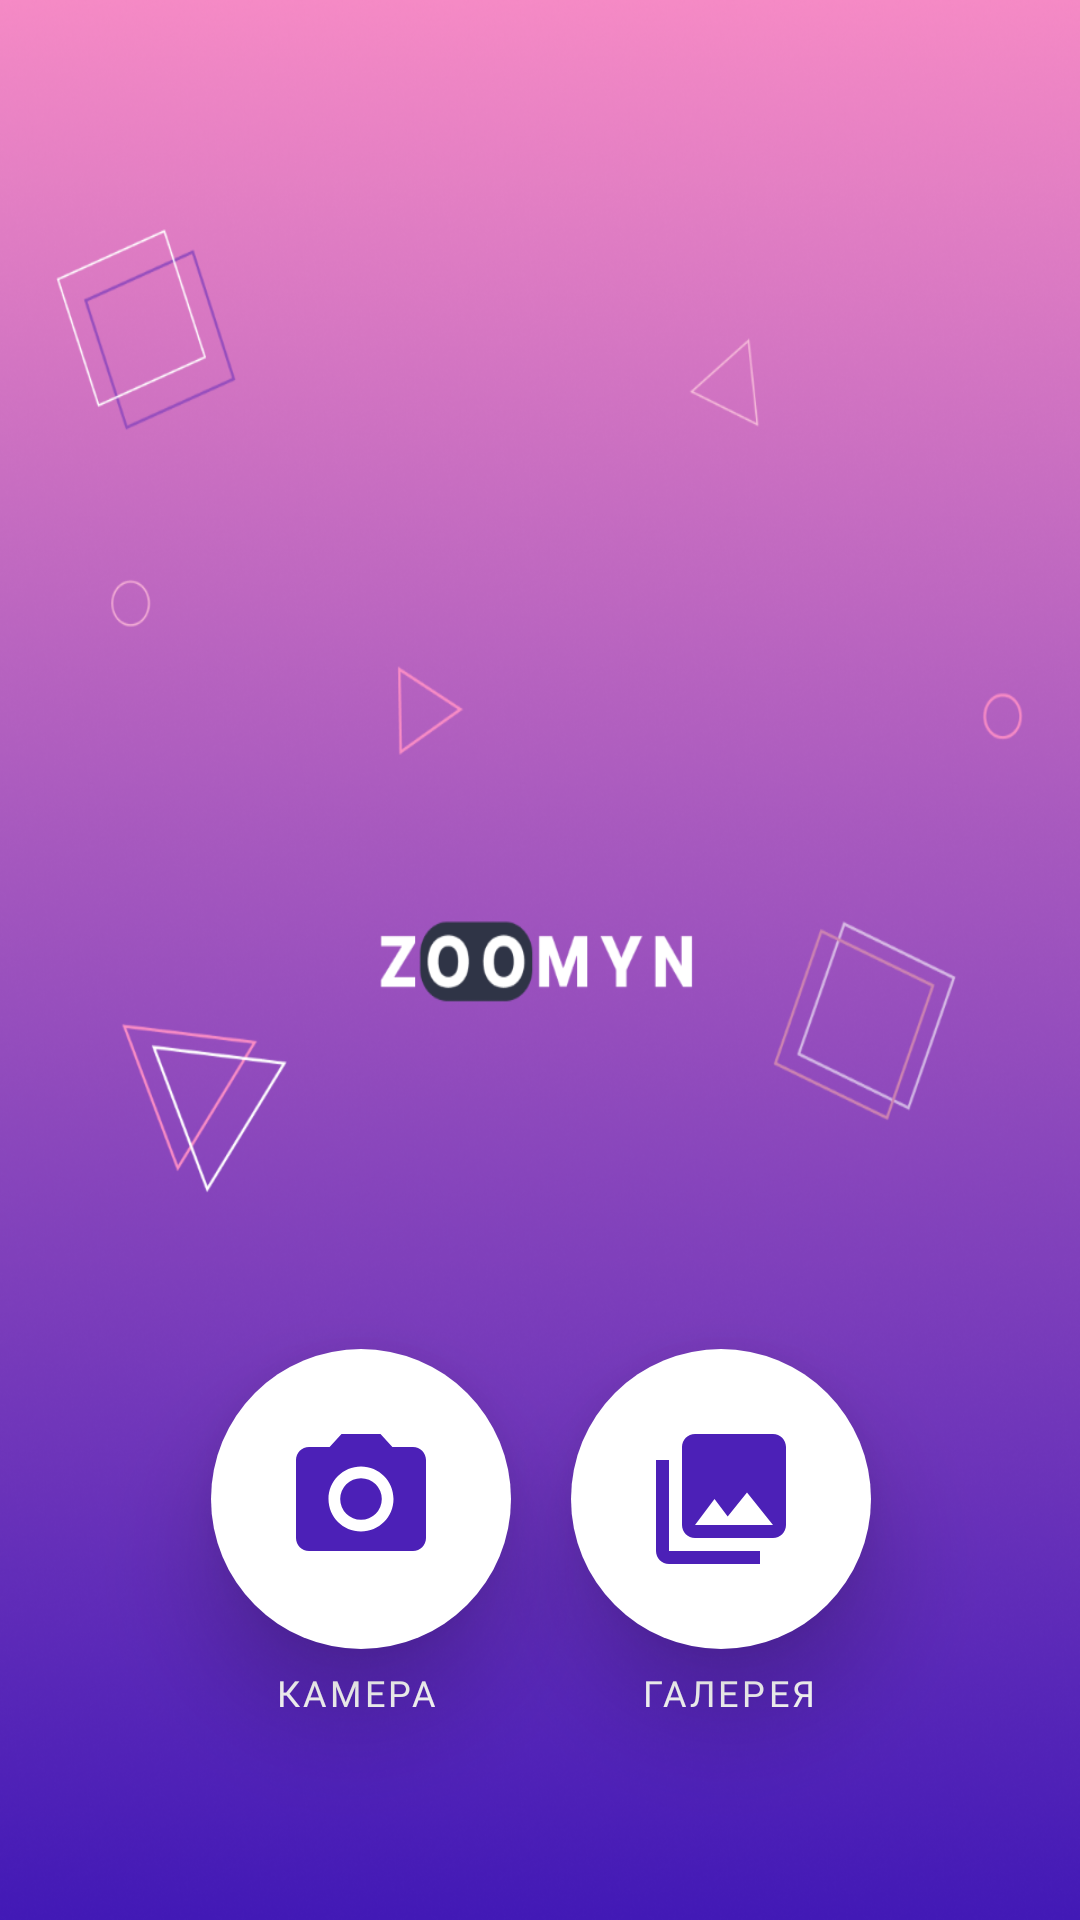

Reconstruct the res/layout file that produces this screen, plus the resources it refers to.
<!-- AndroidManifest.xml: activity theme AppTheme.Launcher -->
<!-- res/layout/activity_main.xml -->
<?xml version="1.0" encoding="utf-8"?>
<androidx.constraintlayout.widget.ConstraintLayout xmlns:android="http://schemas.android.com/apk/res/android"

    xmlns:app="http://schemas.android.com/apk/res-auto"
    xmlns:tools="http://schemas.android.com/tools"

    tools:context=".MainActivity"

    android:layout_width="match_parent"
    android:layout_height="match_parent"
    android:background="@drawable/first_screen" >

    //cameraButton
    <ImageButton
        android:id="@+id/buttonCamera"
        android:layout_width="100dp"
        android:layout_height="100dp"
        android:background="@drawable/btn_rounded"
        android:src="@drawable/ic_camera"
        android:textColor="@color/colorPurple"
        android:translationZ="10dp"
        android:elevation="10dp"
        app:layout_constraintBottom_toBottomOf="parent"
        app:layout_constraintEnd_toEndOf="parent"
        app:layout_constraintHorizontal_bias="0.27"
        app:layout_constraintStart_toStartOf="parent"
        app:layout_constraintTop_toTopOf="parent"
        app:layout_constraintVertical_bias="0.833" />

    //galleryButton
    <ImageButton
        android:id="@+id/buttonLibrary"
        android:layout_width="100dp"
        android:layout_height="100dp"
        android:background="@drawable/btn_rounded"
        android:src="@drawable/ic_library"
        android:textColor="@color/colorPurple"
        android:translationZ="10dp"
        android:elevation="10dp"
        app:layout_constraintBottom_toBottomOf="parent"
        app:layout_constraintEnd_toEndOf="parent"
        app:layout_constraintHorizontal_bias="0.732"
        app:layout_constraintStart_toStartOf="parent"
        app:layout_constraintTop_toTopOf="parent"
        app:layout_constraintVertical_bias="0.833" />

    //gameButton
    
    
    
    
    
    
    
    
    
    
    
    
    
    

    //textCamera
    <TextView
        android:id="@+id/textCamera"
        android:layout_width="wrap_content"
        android:layout_height="wrap_content"
        android:fontFamily="@font/inter_regular"
        android:letterSpacing="0.1"
        android:text="@string/camera"
        android:textAllCaps="true"
        android:textColor="@color/colorWhite"
        android:textSize="12sp"
        android:typeface="normal"
        app:layout_constraintBottom_toBottomOf="parent"
        app:layout_constraintEnd_toEndOf="parent"
        app:layout_constraintHorizontal_bias="0.3"
        app:layout_constraintStart_toStartOf="parent"
        app:layout_constraintTop_toBottomOf="@+id/buttonCamera"
        app:layout_constraintVertical_bias="0.085" />

    //textGallery
    <TextView
        android:id="@+id/textLibrary"
        android:layout_width="wrap_content"
        android:layout_height="wrap_content"
        android:fontFamily="@font/inter_regular"
        android:letterSpacing="0.1"
        android:text="@string/library"
        android:textAllCaps="true"
        android:textColor="@color/colorWhite"
        android:textSize="12sp"
        android:typeface="normal"
        app:layout_constraintBottom_toBottomOf="parent"
        app:layout_constraintEnd_toEndOf="parent"
        app:layout_constraintHorizontal_bias="0.71"
        app:layout_constraintStart_toStartOf="parent"
        app:layout_constraintTop_toBottomOf="@+id/buttonLibrary"
        app:layout_constraintVertical_bias="0.085" />

</androidx.constraintlayout.widget.ConstraintLayout>
<!-- resources referenced by this layout -->
<resources>
  <color name="colorPurple">#4C20B7</color>
  <color name="colorWhite">#fff</color>
  <!-- drawable btn_rounded (drawable) -->
  <?xml version="1.0" encoding="utf-8"?>
  <selector xmlns:android="http://schemas.android.com/apk/res/android">
      <item>
          <shape android:shape="rectangle">
              <solid android:color="@color/colorWhite"/>
              <corners android:radius="90dp" />
          </shape>
      </item>
  </selector>
  <!-- drawable first_screen: png bitmap (drawable-hdpi, 114238 bytes) -->
  <!-- drawable ic_3d_cube: vector/xml drawable (drawable, 2373 chars, omitted) -->
  <!-- drawable ic_camera (drawable) -->
  <vector android:height="52dp" android:tint="#4C20B7"
      android:viewportHeight="24.0" android:viewportWidth="24.0"
      android:width="52dp" xmlns:android="http://schemas.android.com/apk/res/android">
      <path android:fillColor="#FF000000" android:pathData="M12,12m-3.2,0a3.2,3.2 0,1 1,6.4 0a3.2,3.2 0,1 1,-6.4 0"/>
      <path android:fillColor="#FF000000" android:pathData="M9,2L7.17,4L4,4c-1.1,0 -2,0.9 -2,2v12c0,1.1 0.9,2 2,2h16c1.1,0 2,-0.9 2,-2L22,6c0,-1.1 -0.9,-2 -2,-2h-3.17L15,2L9,2zM12,17c-2.76,0 -5,-2.24 -5,-5s2.24,-5 5,-5 5,2.24 5,5 -2.24,5 -5,5z"/>
  </vector>
  <!-- drawable ic_library (drawable) -->
  <vector android:height="52dp" android:tint="#4C20B7"
      android:viewportHeight="24.0" android:viewportWidth="24.0"
      android:width="52dp" xmlns:android="http://schemas.android.com/apk/res/android">
      <path android:fillColor="#FF000000" android:pathData="M22,16L22,4c0,-1.1 -0.9,-2 -2,-2L8,2c-1.1,0 -2,0.9 -2,2v12c0,1.1 0.9,2 2,2h12c1.1,0 2,-0.9 2,-2zM11,12l2.03,2.71L16,11l4,5L8,16l3,-4zM2,6v14c0,1.1 0.9,2 2,2h14v-2L4,20L4,6L2,6z"/>
  </vector>
  <string name="camera">камера</string>
  <string name="library">галерея</string>
  <style name="AppTheme.Launcher" parent="@style/Theme.AppCompat.Light">
          <item name="android:windowBackground">@drawable/launch_screen</item>
      </style>
  <!-- drawable launch_screen (drawable) -->
  <?xml version="1.0" encoding="utf-8"?>
  <layer-list xmlns:android="http://schemas.android.com/apk/res/android" android:layout_width="wrap_content" android:layout_height="wrap_content"  android:opacity="opaque" android:orientation="vertical">
      <item android:drawable="@android:color/white"/>
      <item>
          <bitmap
              android:gravity="center|fill"
              android:src="@drawable/launcher_screen" />
      </item>
  </layer-list>
  <!-- drawable launcher_screen: png bitmap (drawable-hdpi, 13983 bytes) -->
</resources>
